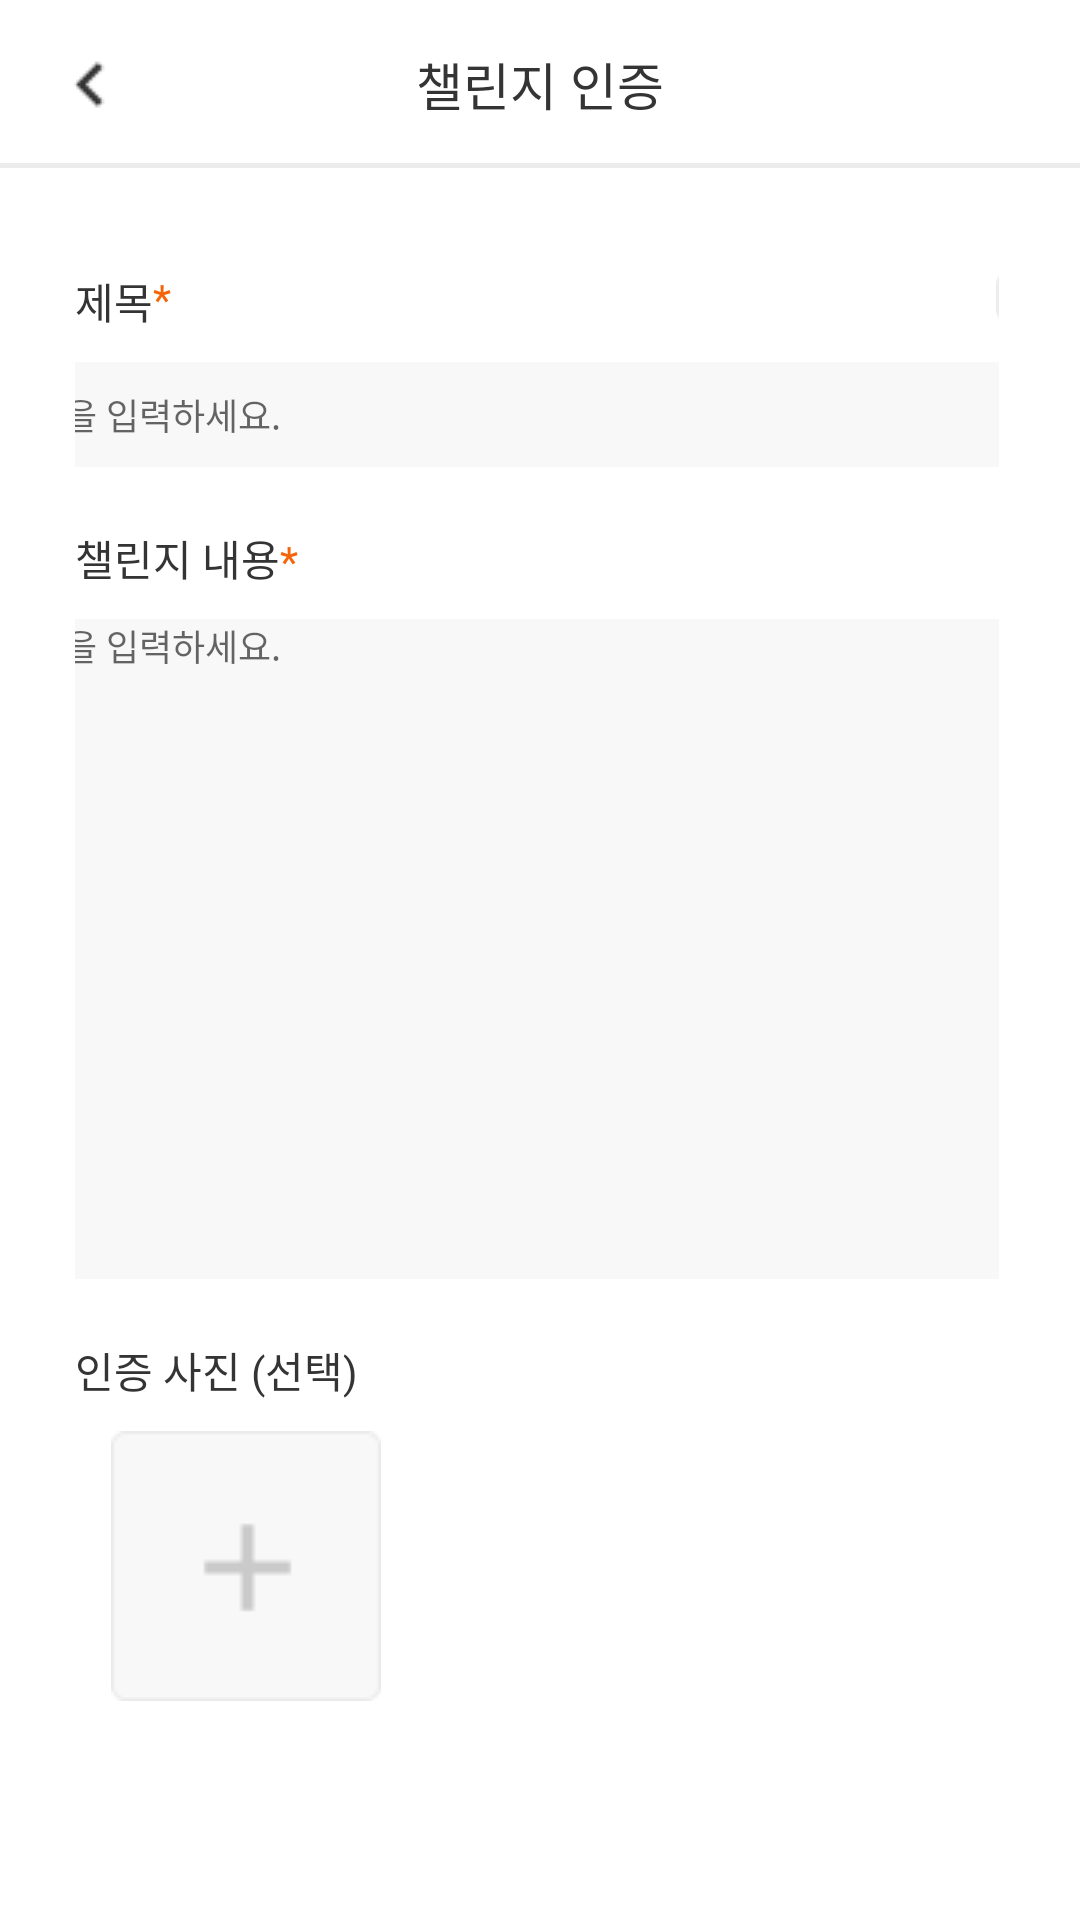

Layout XML and referenced resources for this Android screen:
<!-- AndroidManifest.xml: application theme Theme.Tikkle -->
<!-- res/layout/fragment_challemge_prove2.xml -->
<?xml version="1.0" encoding="utf-8"?>
<FrameLayout xmlns:android="http://schemas.android.com/apk/res/android"
    xmlns:app="http://schemas.android.com/apk/res-auto"
    xmlns:tools="http://schemas.android.com/tools"
    android:layout_width="match_parent"
    android:layout_height="match_parent"
    tools:context=".ChallemgeProve2Fragment">

    
    <androidx.constraintlayout.widget.ConstraintLayout
        android:id="@+id/constraintLayout"
        android:layout_width="match_parent"
        android:layout_height="?attr/actionBarSize"
        app:layout_constraintEnd_toEndOf="parent"
        app:layout_constraintStart_toStartOf="parent"
        app:layout_constraintTop_toTopOf="parent">

        <ImageButton
            android:id="@+id/btnBack"
            android:layout_width="30dp"
            android:layout_height="match_parent"
            android:layout_marginStart="15dp"
            android:layout_marginTop="10dp"
            android:layout_marginBottom="10dp"
            android:background="@color/main_white"
            android:scaleType="centerInside"
            app:layout_constraintBottom_toBottomOf="parent"
            app:layout_constraintStart_toStartOf="parent"
            app:layout_constraintTop_toTopOf="parent"
            app:srcCompat="@drawable/btn_back"
            tools:ignore="TouchTargetSizeCheck,SpeakableTextPresentCheck" />

        <TextView
            android:id="@+id/titleText"
            android:layout_width="wrap_content"
            android:layout_height="match_parent"
            android:backgroundTint="@color/main_white"
            android:font="@font/pretendardsemibold"
            android:gravity="center"
            android:text="챌린지 인증"
            android:textColor="@color/main_Black"
            android:textSize="17sp"
            app:layout_constraintEnd_toEndOf="parent"
            app:layout_constraintStart_toStartOf="parent"
            app:layout_constraintTop_toTopOf="parent" />

        <ImageView
            android:id="@+id/imageView"
            android:layout_width="413dp"
            android:layout_height="5dp"
            app:layout_constraintBottom_toBottomOf="parent"
            app:layout_constraintEnd_toEndOf="parent"
            app:layout_constraintStart_toStartOf="parent"
            app:layout_constraintTop_toBottomOf="@+id/titleText"
            app:srcCompat="@drawable/ic_title_line" />

    </androidx.constraintlayout.widget.ConstraintLayout>

    <androidx.constraintlayout.widget.ConstraintLayout
        android:id="@+id/constraintLayout2"
        android:layout_width="match_parent"
        android:layout_height="692dp"
        android:layout_marginTop="40dp"
        android:paddingLeft="25dp"
        android:paddingRight="27dp"
        app:layout_constraintBottom_toBottomOf="parent"
        app:layout_constraintEnd_toEndOf="parent"
        app:layout_constraintStart_toStartOf="parent"
        app:layout_constraintTop_toBottomOf="@+id/constraintLayout">

        <TextView
            android:id="@+id/textSubject"
            android:layout_width="wrap_content"
            android:layout_height="wrap_content"
            android:layout_marginTop="50dp"
            android:font="@font/pretendardmedium"
            android:text="제목"
            android:textColor="@color/main_Black"
            android:textSize="14sp"
            app:layout_constraintStart_toStartOf="parent"
            app:layout_constraintTop_toTopOf="parent" />

        <TextView
            android:id="@+id/textSubjectStar"
            android:layout_width="wrap_content"
            android:layout_height="wrap_content"
            android:layout_marginTop="50dp"
            android:font="@font/pretendardmedium"
            android:text="*"
            android:textColor="@color/main_Orange"
            android:textSize="14sp"
            app:layout_constraintStart_toEndOf="@+id/textSubject"
            app:layout_constraintTop_toTopOf="parent" />

        <EditText
            android:id="@+id/enterSubject"
            android:layout_width="360dp"
            android:layout_height="35dp"
            android:layout_marginTop="10dp"
            android:background="@drawable/bg_item_challenge_prove_input_border"
            android:backgroundTint="@color/gray_900"
            android:fontFamily="@font/pretendardmedium"
            android:hint="제목을 입력하세요."
            android:textSize="12sp"
            app:layout_constraintEnd_toEndOf="parent"
            app:layout_constraintStart_toStartOf="parent"
            app:layout_constraintTop_toBottomOf="@+id/textSubject"
            tools:ignore="TouchTargetSizeCheck" />

        <ImageView
            android:layout_width="56dp"
            android:layout_height="18dp"
            android:layout_marginStart="275dp"
            android:layout_marginTop="50dp"
            android:src="@drawable/btn_public_or_private"
            app:layout_constraintStart_toEndOf="@+id/textSubjectStar"
            app:layout_constraintTop_toTopOf="parent" />

        <TextView
            android:id="@+id/textContents"
            android:layout_width="wrap_content"
            android:layout_height="wrap_content"
            android:layout_marginTop="20dp"
            android:font="@font/pretendardmedium"
            android:text="챌린지 내용"
            android:textColor="@color/main_Black"
            android:textSize="14sp"
            app:layout_constraintStart_toStartOf="parent"
            app:layout_constraintTop_toBottomOf="@+id/enterSubject" />

        <TextView
            android:id="@+id/textContentsStar"
            android:layout_width="wrap_content"
            android:layout_height="wrap_content"
            android:layout_marginBottom="10dp"
            android:font="@font/pretendardmedium"
            android:text="*"
            android:textColor="@color/main_Orange"
            android:textSize="14sp"
            app:layout_constraintBottom_toTopOf="@+id/enterContents"
            app:layout_constraintStart_toEndOf="@+id/textContents" />

        <EditText
            android:id="@+id/enterContents"
            android:layout_width="360dp"
            android:layout_height="220dp"
            android:layout_marginTop="10dp"
            android:background="@drawable/bg_item_challenge_prove_input_border"
            android:backgroundTint="@color/gray_900"
            android:fontFamily="@font/pretendardmedium"
            android:gravity="top"
            android:hint="제목을 입력하세요."
            android:textSize="12sp"
            app:layout_constraintEnd_toEndOf="parent"
            app:layout_constraintStart_toStartOf="parent"
            app:layout_constraintTop_toBottomOf="@+id/textContents"
            tools:ignore="TouchTargetSizeCheck" />

        <TextView
            android:id="@+id/textPhoto"
            android:layout_width="wrap_content"
            android:layout_height="wrap_content"
            android:layout_marginTop="20dp"
            android:font="@font/pretendardmedium"
            android:text="인증 사진 (선택)"
            android:textColor="@color/main_Black"
            android:textSize="14sp"
            app:layout_constraintStart_toStartOf="parent"
            app:layout_constraintTop_toBottomOf="@+id/enterContents" />

        <ImageButton
            android:id="@+id/btnAddPicture"
            android:layout_width="wrap_content"
            android:layout_height="wrap_content"
            android:backgroundTint="@color/main_white"
            android:src="@drawable/btn_add_picture"
            app:layout_constraintStart_toStartOf="parent"
            app:layout_constraintTop_toBottomOf="@+id/textPhoto"
            tools:ignore="SpeakableTextPresentCheck" />

        <ImageButton
            android:id="@+id/btnNext"
            android:layout_width="wrap_content"
            android:layout_height="wrap_content"
            android:layout_marginTop="80dp"
            android:background="@color/main_white"
            app:layout_constraintEnd_toEndOf="parent"
            app:layout_constraintStart_toStartOf="parent"
            app:layout_constraintTop_toBottomOf="@+id/btnAddPicture"
            app:srcCompat="@drawable/btn_upload_activated"
            tools:ignore="SpeakableTextPresentCheck" />

    </androidx.constraintlayout.widget.ConstraintLayout>

</FrameLayout>
<!-- resources referenced by this layout -->
<resources>
  <color name="gray_900">#F8F8F8</color>
  <color name="main_Black">#343434</color>
  <color name="main_Orange">#F56508</color>
  <color name="main_white">#FFFFFFFF</color>
  <!-- drawable bg_item_challenge_prove_input_border (drawable) -->
  <?xml version="1.0" encoding="utf-8"?>
  <selector xmlns:android="http://schemas.android.com/apk/res/android">
      <item>
          <shape android:shape="rectangle">
              <stroke android:width = "2dp" android:color ="@color/main_Gray"/>
              <corners
                  android:bottomRightRadius="10dp"
                  android:bottomLeftRadius="10dp"
                  android:topLeftRadius="10dp"
                  android:topRightRadius="10dp"/>
          </shape>
      </item>
  </selector>
  <!-- drawable btn_add_picture: png bitmap (drawable, 675 bytes) -->
  <!-- drawable btn_back: png bitmap (drawable-v24, 314 bytes) -->
  <!-- drawable btn_public_or_private: png bitmap (drawable, 1170 bytes) -->
  <!-- drawable btn_upload_activated: png bitmap (drawable-v24, 3174 bytes) -->
  <!-- drawable ic_title_line: png bitmap (drawable-v24, 145 bytes) -->
  <style name="Theme.Tikkle" parent="Theme.MaterialComponents.DayNight.DarkActionBar">
          
          <item name="colorPrimary">@color/purple_500</item>
          <item name="colorPrimaryVariant">@color/purple_700</item>
          <item name="colorOnPrimary">@color/white</item>
          
          <item name="colorSecondary">@color/teal_200</item>
          <item name="colorSecondaryVariant">@color/teal_700</item>
          <item name="colorOnSecondary">@color/black</item>
          
          <item name="android:statusBarColor">?attr/colorPrimaryVariant</item>
          
      </style>
  <color name="main_Gray">#BFBFBF</color>
  <color name="white">#FFFFFF</color>
  <!-- not gathered from this repository: default colours our renderer supplied (Android Studio template values) -->
  <color name="purple_500">#FF6200EE</color>
  <color name="purple_700">#FF3700B3</color>
  <color name="teal_200">#FF03DAC5</color>
  <color name="teal_700">#FF018786</color>
  <color name="black">#FF000000</color>
</resources>
